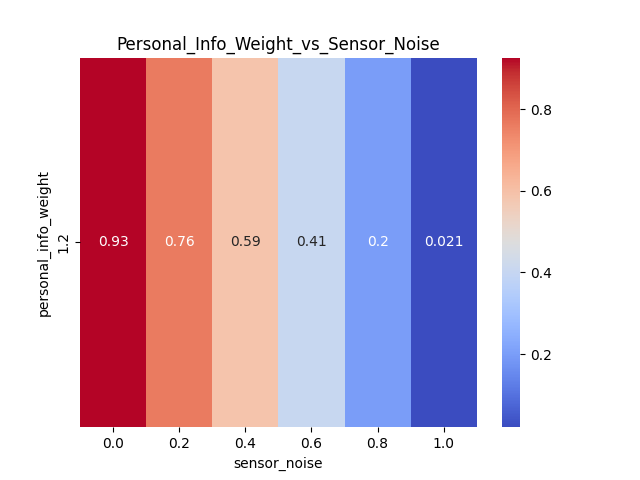

Values plotted in this chart, from the file beside it:
personal_info_weight, 0.0, 0.2, 0.4, 0.6, 0.8, 1.0
1.2, 0.9259, 0.7602, 0.5889, 0.4058, 0.2006, 0.02119
